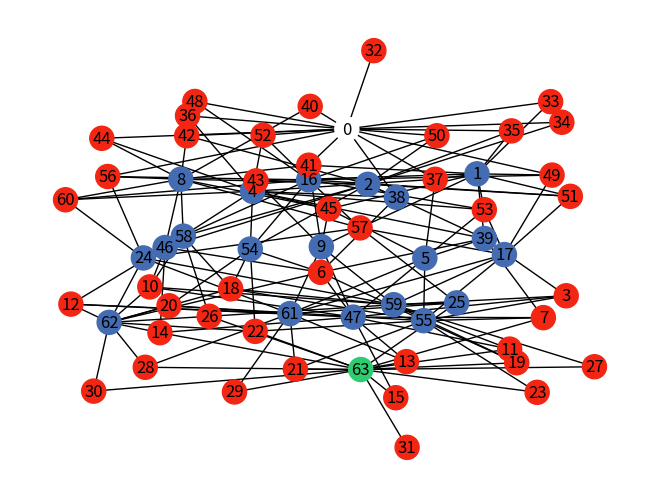

Write the Python code that produced this figure.
import matplotlib.pyplot as plt
import networkx as nx

Q = []
G = nx.Graph()

entities = ["Scientist", "Boy", "Girl", "Lion", "Cow", "Grains"]
prohibited = [(1,3),(2,3),(1,4),(2,4),(3,4),(4,5)]

def permute(s,n):
    seq = range(s)
    permutations = []
    nodes = list(seq)
    while len(permutations) < s**n:
        node = nodes.pop(0)
        children = list(seq)
        permutation = permutations.pop(0) if len(permutations)>1 else []
        for i in range(len(children)):
            perm = list(permutation)
            perm.append(children[i])
            permutations.append(perm)
            nodes.append(children[i])
    return permutations

def find():
    not_visited = range(len(Q))
    paths = []
    nodes = [0]
    r = []
    
    while not_visited:
        node = nodes.pop(0)
        children = valid_transitions(Q[node])
        path = paths.pop(0) if len(paths)>0 else []
        
        for i in range(len(children)):
            child = children[i][1]
            r.append(child)
            
            if child in not_visited:
                not_visited = [i for i in range(len(Q)) if i not in r]
                newpath = list(path)
                e = children[i][0]
                newpath.append(e)
                paths.append(newpath)
                nodes.append(child)
                if (child == Qx(F)):
                    return newpath
    return paths
	
def main():
	solution = find()
	
	q = Q[0]
	print(q)
	for e in solution:
		q = T(q,e)
		print(q)
		
	for q in Q:
			G.add_node(Qx(q))

	for q in Q:
		children = valid_transitions(q)
		for c in children:
			G.add_edge( Qx(q), c[1],valid_transitions=c[0])
	
	#path = nx.shortest_path(G,source=0,target=63)
	#path1 = nx.all_shortest_paths(G,source=0,target=63)
	nx.draw(G,node_color=[color(q) for q in Q],with_labels=True)
	#print(path1)

Q = permute(2,6)

F = Q[-1]

Qx = lambda q: Q.index(q)

E = [ (i, 0, j, k) for i in [1,0] for j in range(6) for k in range(6) ]

T = lambda q, i: [ i[0] if i[1] == j or i[2] == j or i[3] == j else q[j] for j in range(len(q))]

valid = lambda q: not (sum([q[p[0]]==q[p[1]] and q[0]!=q[p[0]] for p in prohibited]) > 0)

transition = lambda q: [ (e, Qx( T(q,e) )) for e in E if e[0]!=q[0] and e[0]!=q[e[2]] and e[0]!=q[e[3]]]

valid_transitions = lambda q: [ n for n in transition(q) if valid(Q[n[1]]) ]

def color(q):
    if q == F: return "#2ECC71"
    if q == Q[0]:   return "#FFFFFF"
    return "#446CB3" if valid(q) else "#F22613"

def t():
	temp = []
	for i in [1,0]:
		for j in range(6):
			for k in range(6):
				temp.append((i, 0, j, k))
	
	return temp

if __name__ == '__main__':
	main()	
	plt.show()
